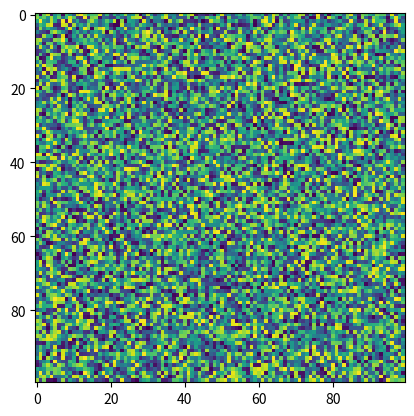

Write Python code to recreate this figure.
import matplotlib.pyplot as plt
import numpy as np
X = np.random.rand(100, 100)
plt.imshow(X, 'viridis', norm=None, resample=None, interpolation_stage=None)
